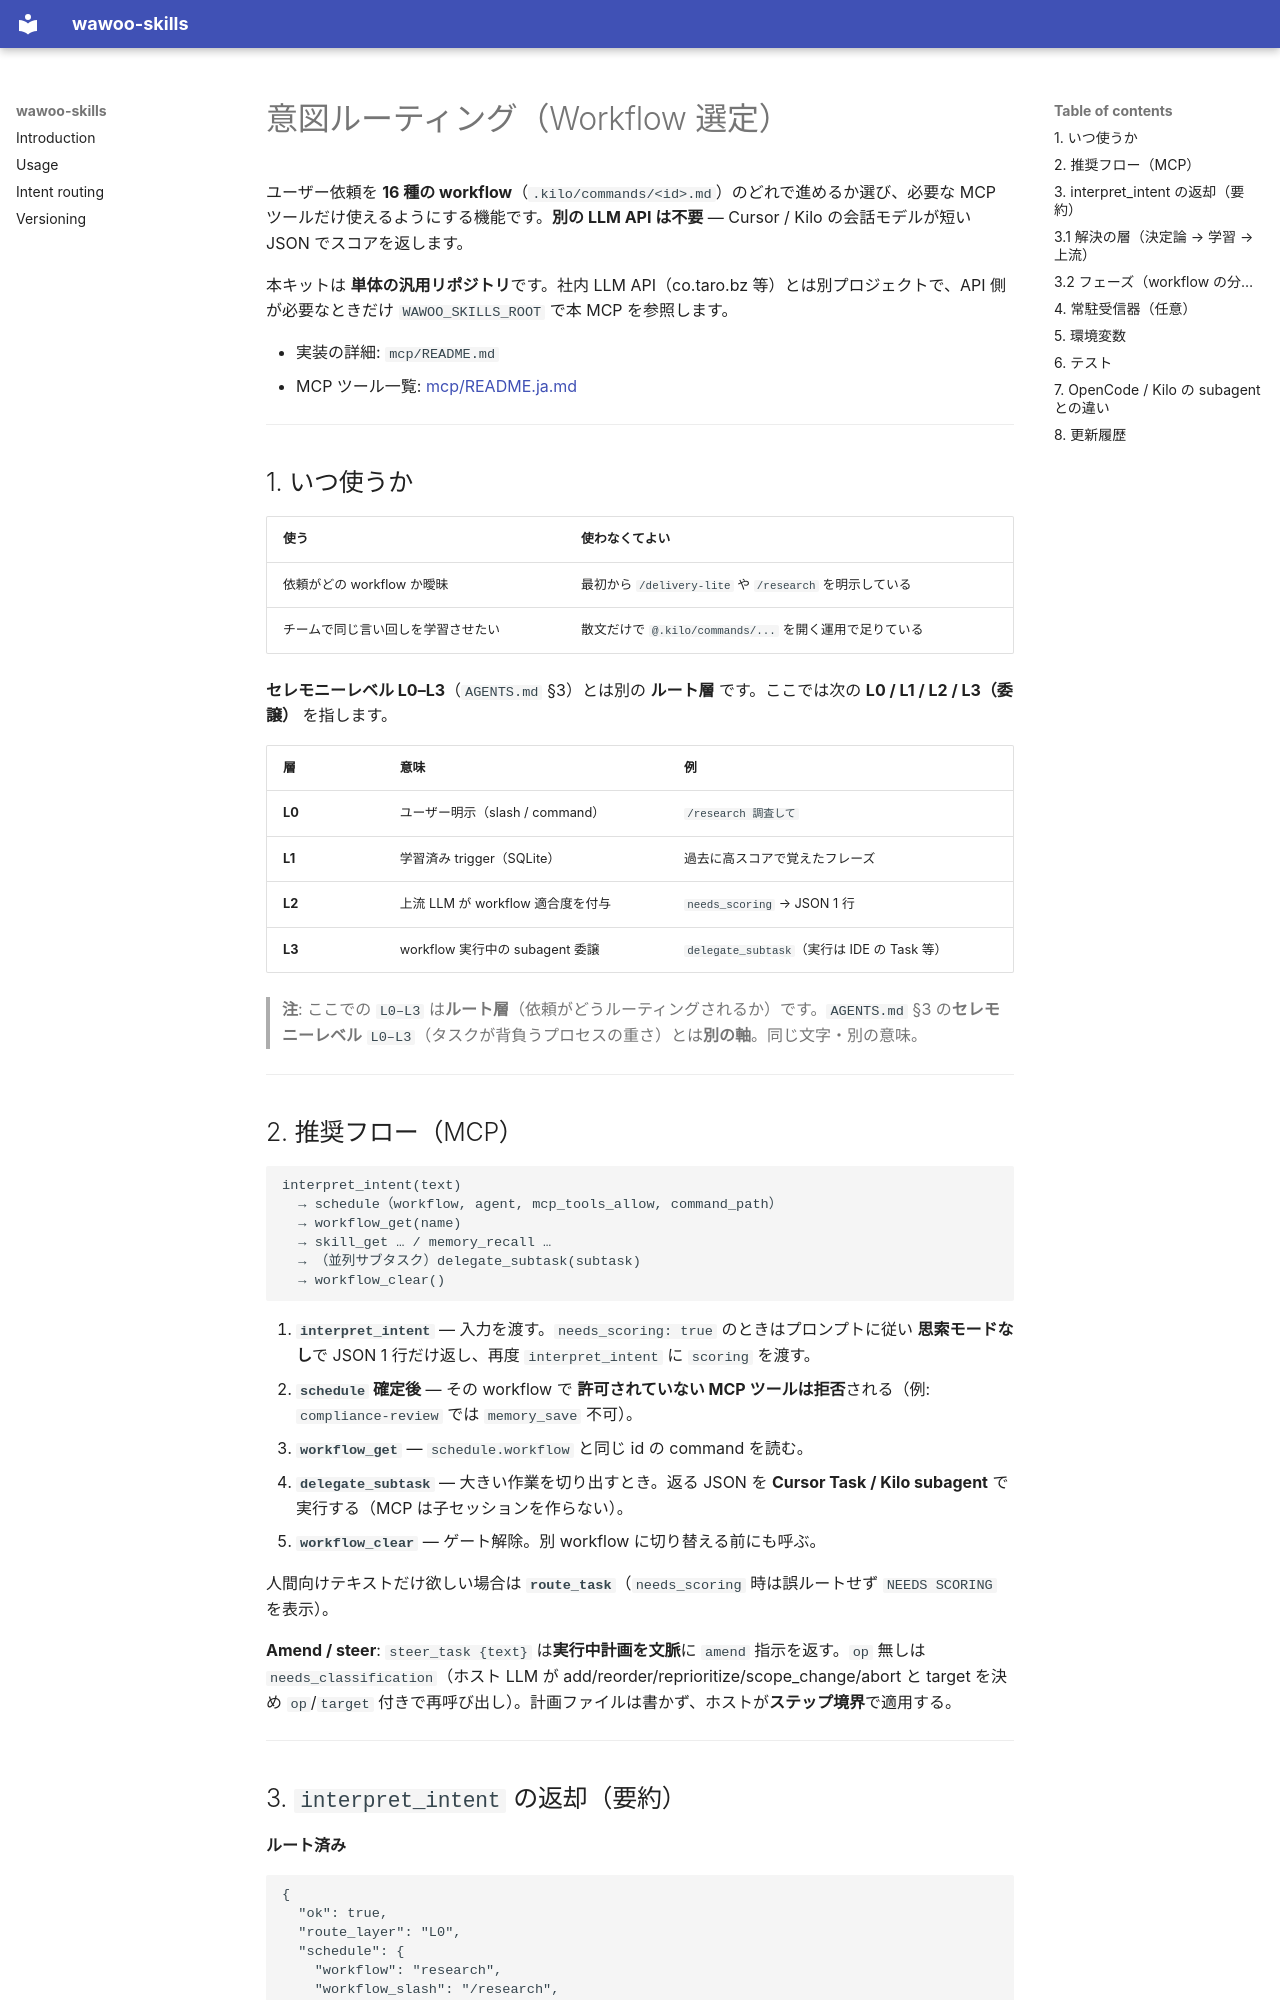

repository: parkwoo/wawoo-skills · page: INTENT-ROUTING.ja/index.html · generator: mkdocs

# 意図ルーティング（Workflow 選定）

ユーザー依頼を **16 種の workflow**（`.kilo/commands/<id>.md`）のどれで進めるか選び、必要な MCP ツールだけ使えるようにする機能です。**別の LLM API は不要** — Cursor / Kilo の会話モデルが短い JSON でスコアを返します。

本キットは **単体の汎用リポジトリ**です。社内 LLM API（co.taro.bz 等）とは別プロジェクトで、API 側が必要なときだけ `WAWOO_SKILLS_ROOT` で本 MCP を参照します。

- 実装の詳細: `mcp/README.md`
- MCP ツール一覧: [mcp/README.ja.md](https://github.com/parkwoo/wawoo-skills/blob/master/mcp/README.ja.md)

---

## 1. いつ使うか

| 使う | 使わなくてよい |
|------|----------------|
| 依頼がどの workflow か曖昧 | 最初から `/delivery-lite` や `/research` を明示している |
| チームで同じ言い回しを学習させたい | 散文だけで `@.kilo/commands/...` を開く運用で足りている |

**セレモニーレベル L0–L3**（`AGENTS.md` §3）とは別の **ルート層** です。ここでは次の **L0 / L1 / L2 / L3（委譲）** を指します。

| 層 | 意味 | 例 |
|----|------|-----|
| **L0** | ユーザー明示（slash / command） | `/research 調査して` |
| **L1** | 学習済み trigger（SQLite） | 過去に高スコアで覚えたフレーズ |
| **L2** | 上流 LLM が workflow 適合度を付与 | `needs_scoring` → JSON 1 行 |
| **L3** | workflow 実行中の subagent 委譲 | `delegate_subtask`（実行は IDE の Task 等） |

> **注**: ここでの `L0–L3` は**ルート層**（依頼がどうルーティングされるか）です。`AGENTS.md` §3 の**セレモニーレベル** `L0–L3`（タスクが背負うプロセスの重さ）とは**別の軸**。同じ文字・別の意味。

---

## 2. 推奨フロー（MCP）

```text
interpret_intent(text)
  → schedule（workflow, agent, mcp_tools_allow, command_path）
  → workflow_get(name)
  → skill_get … / memory_recall …
  → （並列サブタスク）delegate_subtask(subtask)
  → workflow_clear()
```

1. **`interpret_intent`** — 入力を渡す。`needs_scoring: true` のときはプロンプトに従い **思索モードなし**で JSON 1 行だけ返し、再度 `interpret_intent` に `scoring` を渡す。
2. **`schedule` 確定後** — その workflow で **許可されていない MCP ツールは拒否**される（例: `compliance-review` では `memory_save` 不可）。
3. **`workflow_get`** — `schedule.workflow` と同じ id の command を読む。
4. **`delegate_subtask`** — 大きい作業を切り出すとき。返る JSON を **Cursor Task / Kilo subagent** で実行する（MCP は子セッションを作らない）。
5. **`workflow_clear`** — ゲート解除。別 workflow に切り替える前にも呼ぶ。

人間向けテキストだけ欲しい場合は **`route_task`**（`needs_scoring` 時は誤ルートせず `NEEDS SCORING` を表示）。

**Amend / steer**: `steer_task {text}` は**実行中計画を文脈**に `amend` 指示を返す。`op` 無しは `needs_classification`（ホスト LLM が add/reorder/reprioritize/scope_change/abort と target を決め `op`/`target` 付きで再呼び出し）。計画ファイルは書かず、ホストが**ステップ境界**で適用する。


---
